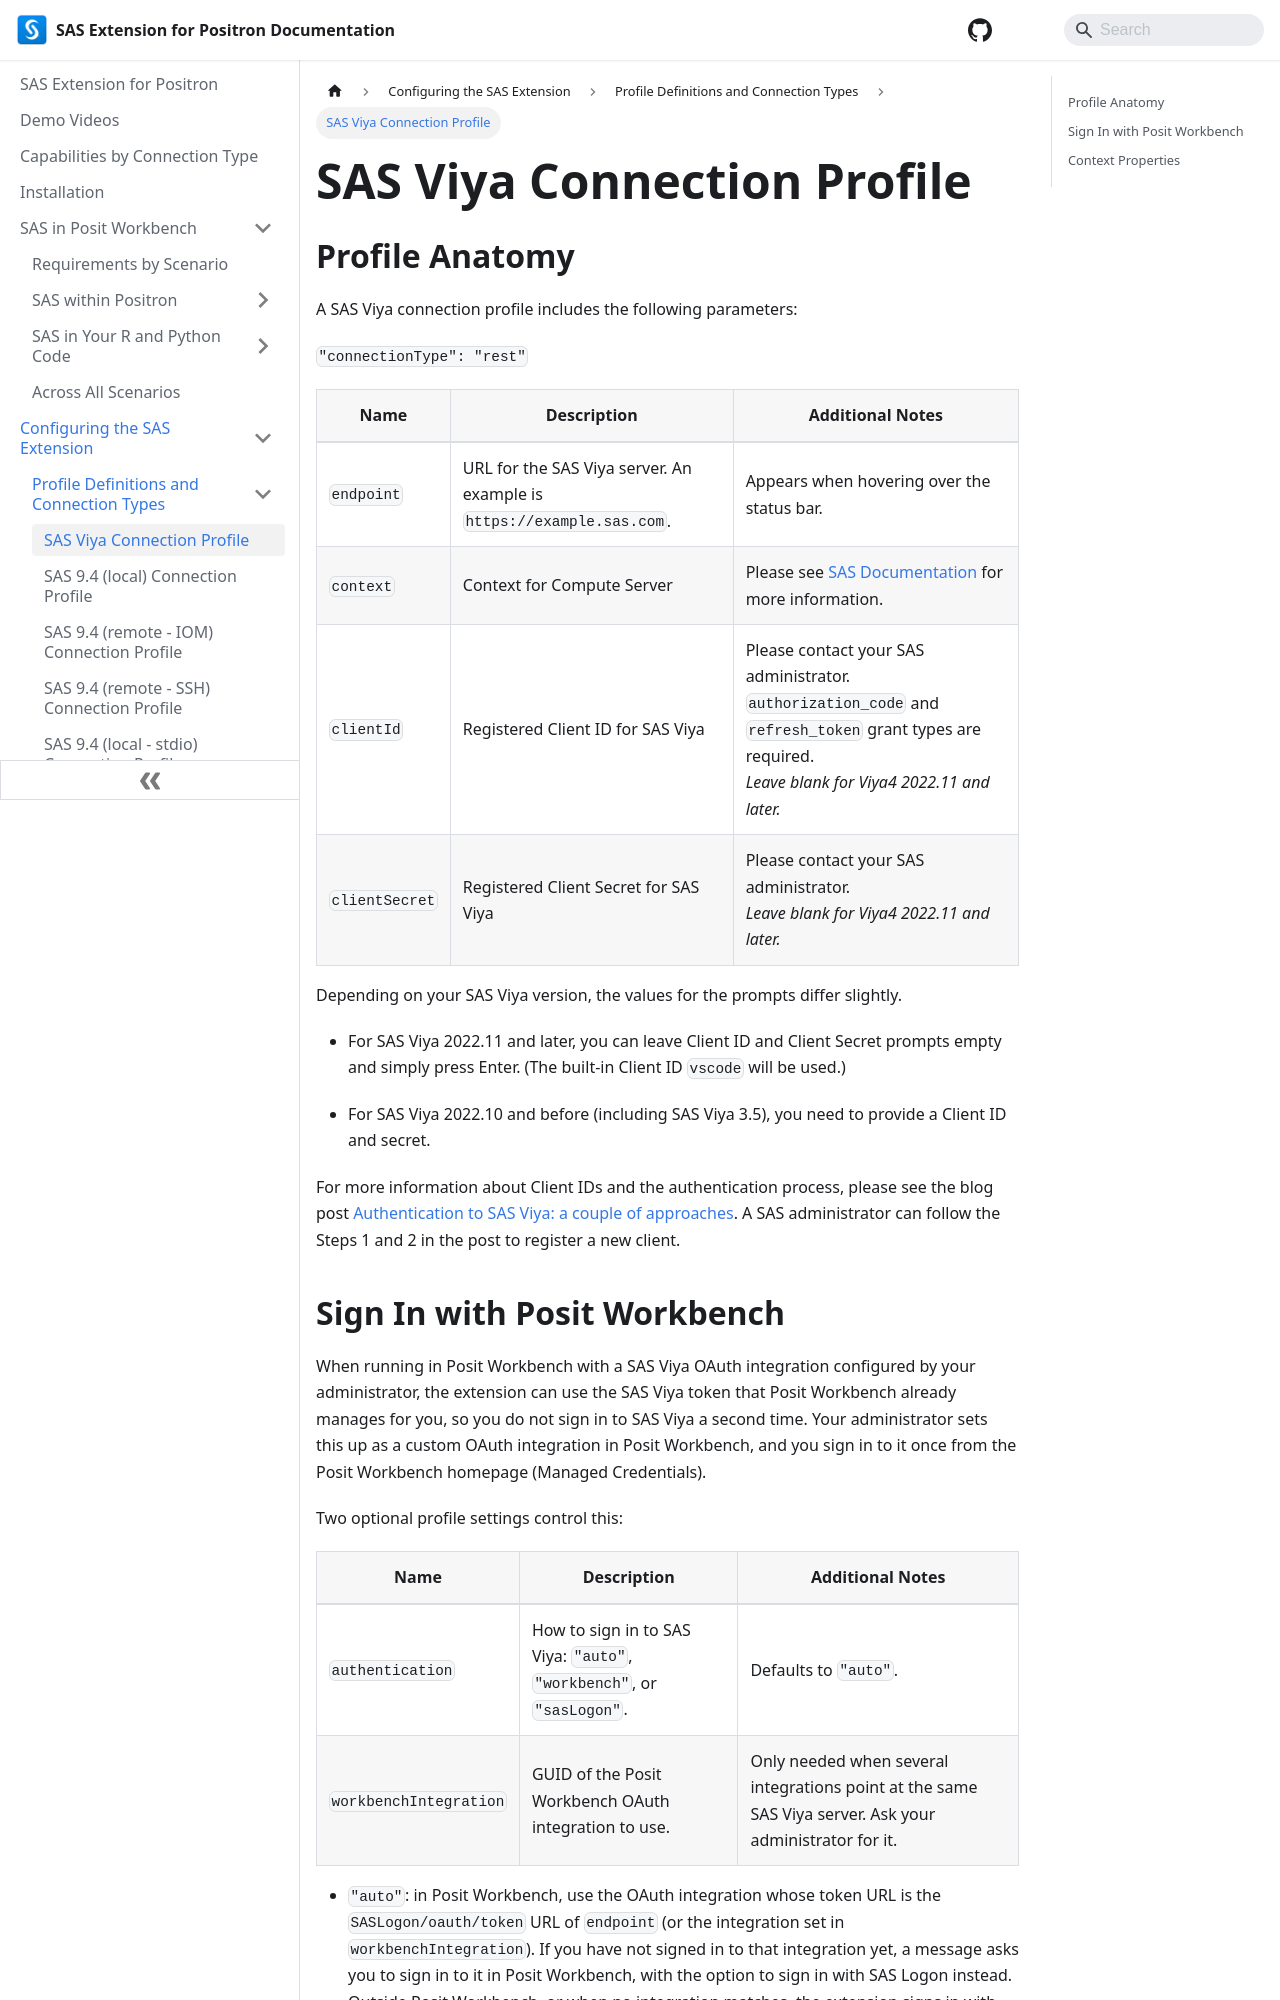

repository: posit-dev/positron-sas-extension · page: Configurations/Profiles/viya/index.html · generator: docusaurus

---
sidebar_position: 1
---

# SAS Viya Connection Profile

## Profile Anatomy

A SAS Viya connection profile includes the following parameters:

`"connectionType": "rest"`

| Name           | Description                                                           | Additional Notes                                                                                                                                           |
| -------------- | --------------------------------------------------------------------- | ---------------------------------------------------------------------------------------------------------------------------------------------------------- |
| `endpoint`     | URL for the SAS Viya server. An example is `https://example.sas.com`. | Appears when hovering over the status bar.                                                                                                                 |
| `context`      | Context for Compute Server                                            | Please see [SAS Documentation](https://go.documentation.sas.com/doc/en/sasadmincdc/default/evfun/p1dkdadd9rkbmdn1fpv562l2p5vy.htm) for more information.   |
| `clientId`     | Registered Client ID for SAS Viya                                     | Please contact your SAS administrator. `authorization_code` and `refresh_token` grant types are required.<br /> _Leave blank for Viya4 2022.11 and later._ |
| `clientSecret` | Registered Client Secret for SAS Viya                                 | Please contact your SAS administrator.<br /> _Leave blank for Viya4 2022.11 and later._                                                                    |

Depending on your SAS Viya version, the values for the prompts differ slightly.

- For SAS Viya 2022.11 and later, you can leave Client ID and Client Secret prompts empty and simply press Enter. (The built-in Client ID `vscode` will be used.)

- For SAS Viya 2022.10 and before (including SAS Viya 3.5), you need to provide a Client ID and secret.

For more information about Client IDs and the authentication process, please see the blog post [Authentication to SAS Viya: a couple of approaches](https://blogs.sas.com/content/sgf/2021/09/24/authentication-to-sas-viya/). A SAS administrator can follow the Steps 1 and 2 in the post to register a new client.
